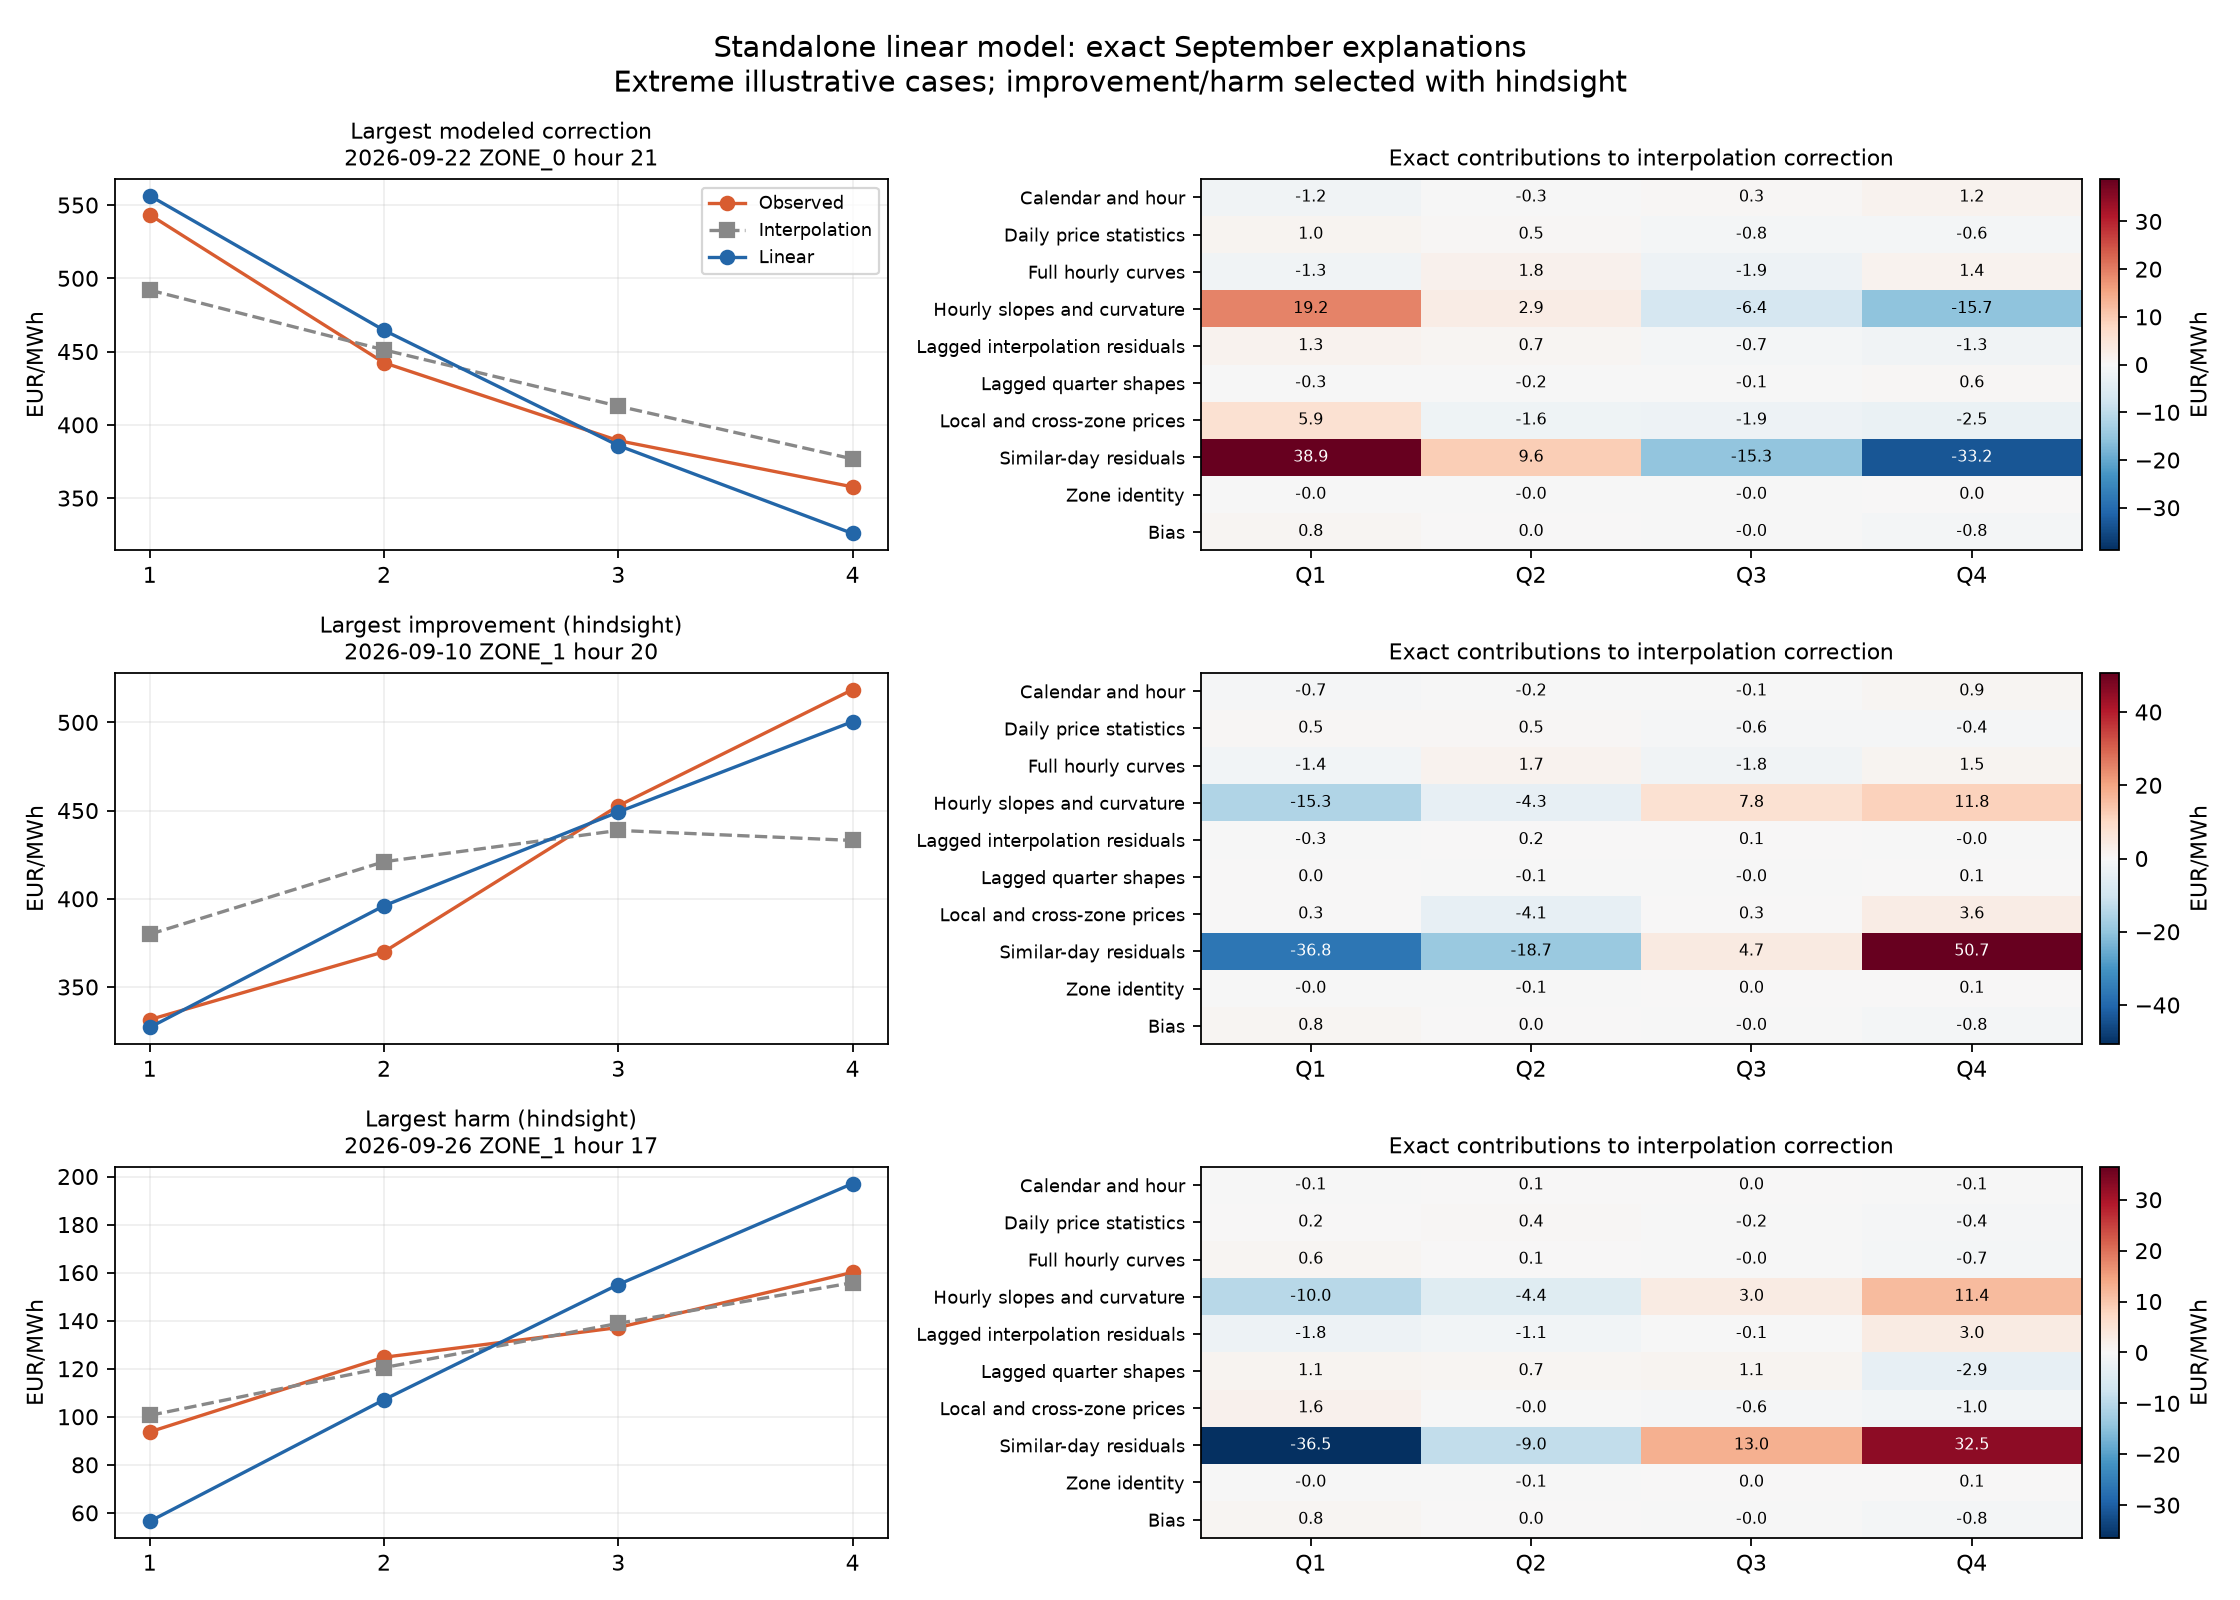

Source data for this figure (header and first rows):
date, zone, hour, quarter, baseline, predicted, observed, correction
2026-09-22, ZONE_0, 21, 1, 492, 556.4, 543.4, 64.42
2026-09-22, ZONE_0, 21, 2, 451.2, 464.5, 442.4, 13.37
2026-09-22, ZONE_0, 21, 3, 412.8, 385.9, 389.2, -26.89
2026-09-22, ZONE_0, 21, 4, 376.8, 325.8, 357.7, -50.91
2026-09-10, ZONE_1, 20, 1, 379.9, 327.1, 331.5, -52.8
2026-09-10, ZONE_1, 20, 2, 421, 396, 370, -24.99
2026-09-10, ZONE_1, 20, 3, 438.8, 449.2, 452.7, 10.44
2026-09-10, ZONE_1, 20, 4, 433.1, 500.4, 518.6, 67.36
2026-09-26, ZONE_1, 17, 1, 100.6, 56.48, 93.7, -44.09
2026-09-26, ZONE_1, 17, 2, 120.5, 107.1, 124.8, -13.36
2026-09-26, ZONE_1, 17, 3, 138.9, 155, 137.2, 16.17
2026-09-26, ZONE_1, 17, 4, 155.8, 197.1, 160.1, 41.28
